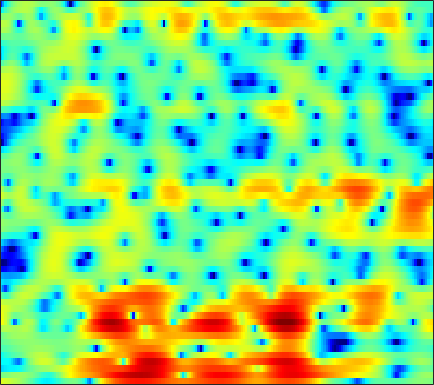

The table this chart was drawn from, first rows:
4.396, 4.1352, 3.7992, 3.4721, 3.2233, 2.8773, 2.5064, 2.2078, 1.7695, 1.2713, 0.71908, 0.2582, -0.4316, -1.2319, -1.9057, -2.8819, -3.8817, -4.5983, -5.4528, -6.1268, -6.5532, -6.6699, -6.5379, -6.0984
-0.3683, -0.3049, -0.06796, 0.2407, 0.4749, 0.7499, 0.9607, 1.077, 1.169, 1.171, 1.079, 0.9454, 0.6743, 0.3056, -0.03244, -0.5624, -1.177, -1.687, -2.407, -3.127, -3.781, -4.13, -4.26, -3.87
-8.217, -7.468, -6.801, -6.438, -6.329, -6.311, -6.266, -6.128, -5.716, -5.016, -4.143, -3.44, -2.532, -1.712, -1.175, -0.5616, -0.06455, 0.2395, 0.5681, 0.8326, 1.057, 1.212, 1.428, 1.688
-6.147, -5.917, -5.755, -5.901, -6.356, -7.534, -9.466, -11.28, -12.52, -10.25, -6.852, -4.64, -2.276, -0.4628, 0.6089, 1.734, 2.575, 3.051, 3.489, 3.727, 3.766, 3.672, 3.371, 2.857
-5.636, -4.859, -4.016, -3.336, -2.93, -2.525, -2.211, -1.979, -1.612, -1.13, -0.5504, -0.07713, 0.5649, 1.172, 1.58, 2.047, 2.416, 2.616, 2.774, 2.78, 2.639, 2.416, 1.968, 1.308
-2.706, -2.499, -2.221, -1.927, -1.684, -1.351, -1.023, -0.788, -0.4895, -0.2088, 0.06011, 0.2453, 0.4819, 0.6914, 0.8347, 0.9972, 1.118, 1.174, 1.191, 1.138, 1.041, 0.9255, 0.7432, 0.5375
-1.646, -1.4, -1.073, -0.7848, -0.5833, -0.33, -0.08158, 0.08456, 0.2726, 0.4145, 0.5228, 0.577, 0.6164, 0.6181, 0.6121, 0.5767, 0.507, 0.4391, 0.3311, 0.214, 0.09919, 0.01575, -0.07558, -0.1467
-1.228, -0.6762, -0.05525, 0.4477, 0.7245, 0.9908, 1.169, 1.266, 1.356, 1.405, 1.397, 1.357, 1.222, 0.9949, 0.7534, 0.3454, -0.1158, -0.4634, -0.8581, -1.128, -1.25, -1.279, -1.243, -1.189
1.647, 2.047, 2.228, 2.129, 1.939, 1.665, 1.482, 1.478, 1.668, 1.973, 2.235, 2.33, 2.23, 1.802, 1.243, 0.1396, -1.411, -2.907, -5.16, -7.024, -6.876, -5.657, -3.811, -2.451
5.526, 4.984, 3.682, 1.639, -0.5601, -5.077, -13.39, -11.95, -4.686, -1.02, 0.9959, 1.824, 2.308, 2.242, 1.851, 0.9104, -0.6012, -2.172, -4.604, -6.18, -5.682, -4.587, -2.954, -1.58
5.27, 4.647, 3.617, 2.366, 1.359, 0.1054, -0.7428, -0.9635, -0.7011, -0.1789, 0.2698, 0.4607, 0.4455, 0.1691, -0.2314, -0.953, -1.874, -2.585, -3.386, -3.896, -4.105, -4.017, -3.646, -3.125
4.803, 4.389, 3.894, 3.372, 2.984, 2.509, 2.139, 1.912, 1.65, 1.35, 0.9995, 0.6824, 0.1038, -0.7455, -1.585, -2.985, -4.63, -6.097, -8.426, -10.95, -12.19, -11.47, -9.311, -7.236
3.504, 3.086, 2.683, 2.457, 2.39, 2.403, 2.465, 2.509, 2.513, 2.435, 2.21, 1.927, 1.353, 0.536, -0.2702, -1.659, -3.496, -5.232, -7.936, -10.74, -12.29, -11.63, -9.692, -8.026
-1.367, -2.507, -3.265, -2.667, -1.698, -0.3047, 0.9117, 1.652, 2.432, 3.009, 3.339, 3.42, 3.351, 3.094, 2.774, 2.128, 1.32, 0.6807, -0.2219, -1.294, -2.335, -2.978, -4.014, -5.599
-8.275, -11.93, -15.04, -10.73, -7.616, -4.673, -2.624, -1.405, -0.1396, 0.8374, 1.583, 2.017, 2.464, 2.744, 2.849, 2.891, 2.784, 2.61, 2.252, 1.796, 1.214, 0.6297, -0.3095, -1.437
-6.974, -7.495, -7.935, -7.78, -7.371, -6.639, -5.793, -5.132, -4.23, -3.384, -2.545, -1.898, -1.074, -0.31, 0.2039, 0.8324, 1.343, 1.627, 1.9, 2.088, 2.124, 2.061, 1.934, 1.788
-9.79, -10.19, -10.49, -10.6, -10.61, -10.49, -10.27, -10.1, -9.775, -9.158, -8.148, -7.168, -5.671, -4.093, -2.923, -1.524, -0.2986, 0.5004, 1.413, 2.11, 2.64, 2.959, 3.256, 3.415
-17.46, -17.94, -17.4, -16.52, -16, -15.67, -15.93, -16.71, -18.8, -22.1, -21.38, -17.04, -12.05, -8.317, -6.048, -3.588, -1.634, -0.3892, 1.014, 2.104, 2.963, 3.484, 3.985, 4.279
-26.11, -26.28, -22.7, -20.09, -18.7, -17.62, -17.23, -17.21, -17.39, -17.47, -16.2, -14.33, -11.33, -8.35, -6.36, -4.035, -2.031, -0.7367, 0.7159, 1.933, 2.929, 3.511, 4.095, 4.485
-15.72, -16.55, -17.33, -17.89, -17.94, -17.73, -17.02, -16.14, -14.79, -13.32, -11.64, -10.32, -8.531, -6.694, -5.341, -3.663, -2.09, -0.9895, 0.3112, 1.473, 2.477, 3.092, 3.757, 4.243
-12.18, -13.68, -16.08, -19.46, -23.39, -28.49, -22.56, -18.59, -15.03, -12.42, -10.4, -9.14, -7.649, -6.303, -5.36, -4.108, -2.846, -1.916, -0.6647, 0.5443, 1.619, 2.357, 3.212, 3.857
-7.567, -8.596, -10.11, -11.84, -12.96, -13.64, -13.02, -11.94, -10.46, -9.201, -8.243, -7.756, -7.321, -7.093, -6.963, -6.55, -5.677, -4.68, -3.039, -1.303, 0.2757, 1.337, 2.542, 3.473
-2.543, -2.926, -3.513, -4.024, -4.346, -4.654, -4.767, -4.812, -4.796, -4.875, -5.201, -5.653, -6.754, -8.693, -11.08, -17.07, -19.66, -12.61, -6.937, -3.435, -0.9235, 0.5257, 1.973, 3.071
0.3975, 0.1913, -0.1167, -0.4025, -0.6019, -0.8151, -1.011, -1.159, -1.392, -1.705, -2.16, -2.634, -3.478, -4.539, -5.372, -6.208, -6.093, -5.23, -3.54, -1.824, -0.3165, 0.6094, 1.575, 2.265
1.072, 0.7604, 0.4352, 0.1837, 0.07694, 0.03347, 0.04687, 0.09329, 0.1216, 0.09603, 0.01395, -0.1148, -0.3075, -0.5374, -0.6834, -0.7598, -0.7016, -0.5285, -0.2154, 0.161, 0.5484, 0.7355, 0.9412, 0.9735
0.1744, -0.6655, -1.519, -1.835, -1.669, -1.11, -0.382, 0.1529, 0.7623, 1.219, 1.515, 1.654, 1.739, 1.736, 1.695, 1.608, 1.498, 1.41, 1.269, 1.101, 0.8554, 0.621, 0.2402, -0.269
-1.591, -4.637, -10.78, -13.01, -8.146, -3.798, -1.096, 0.2711, 1.557, 2.41, 2.908, 3.124, 3.201, 3.14, 3.018, 2.765, 2.466, 2.18, 1.77, 1.242, 0.5677, 0.03699, -0.8928, -1.815
1.548, -0.05584, -1.895, -2.423, -1.84, -0.4422, 0.9849, 1.867, 2.745, 3.266, 3.469, 3.396, 3.077, 2.535, 2.052, 1.427, 0.8966, 0.5865, 0.1751, -0.3617, -1.168, -2.151, -3.922, -6.442
4.018, 3.194, 2.275, 1.805, 1.726, 2.007, 2.47, 2.836, 3.233, 3.312, 3.029, 2.485, 1.32, -0.5465, -2.338, -5.013, -6.315, -5.484, -3.874, -2.744, -2.492, -2.943, -4.178, -6.682
2.511, 0.9769, -0.9887, -2.088, -1.849, -0.5188, 0.9806, 1.921, 2.768, 3.137, 2.967, 2.486, 1.265, -0.7396, -2.879, -6.387, -8.032, -6.329, -3.522, -1.564, -0.5328, -0.1412, -0.07889, -0.2782
-0.9103, -3.299, -8.14, -13.72, -10.4, -5.057, -1.9, -0.3333, 0.9926, 1.757, 2.04, 2.003, 1.655, 1.129, 0.6499, 0.1421, -0.1222, -0.03927, 0.2629, 0.7232, 1.104, 1.34, 1.454, 1.478
-0.7066, -1.365, -2.086, -2.423, -2.276, -1.696, -0.8979, -0.33, 0.3116, 0.729, 0.9482, 0.9734, 0.8936, 0.715, 0.5805, 0.4138, 0.3391, 0.3465, 0.4782, 0.6483, 0.8797, 1.006, 1.155, 1.165
-0.2556, -0.3023, -0.3169, -0.2777, -0.1787, -0.01508, 0.2052, 0.3395, 0.4883, 0.5084, 0.4027, 0.2245, -0.08519, -0.4965, -0.7948, -1.142, -1.276, -1.26, -1, -0.5993, -0.07635, 0.2748, 0.729, 1.003
-0.3894, -0.2017, 0.02638, 0.2563, 0.4214, 0.6244, 0.7729, 0.8265, 0.783, 0.5857, 0.1794, -0.2737, -1.13, -2.285, -3.346, -4.852, -5.948, -5.968, -4.861, -3.132, -1.506, -0.4595, 0.6144, 1.389
-2.048, -1.763, -1.322, -0.8166, -0.4462, 0.03263, 0.3961, 0.5958, 0.6837, 0.5686, 0.1838, -0.3219, -1.39, -3.037, -4.851, -8.636, -15.82, -17.98, -9.346, -4.598, -1.702, -0.1292, 1.332, 2.338
-7.492, -7.088, -6.055, -4.807, -3.871, -2.751, -1.818, -1.268, -0.7125, -0.4029, -0.3231, -0.4313, -0.7646, -1.309, -1.823, -2.468, -2.807, -2.615, -1.784, -0.5302, 0.7666, 1.615, 2.554, 3.172
-24.2, -19.79, -14.26, -10.69, -8.706, -6.721, -5.17, -4.251, -3.236, -2.455, -1.862, -1.512, -1.145, -0.8593, -0.6626, -0.3695, -0.002633, 0.3605, 0.9359, 1.581, 2.242, 2.685, 3.182, 3.486
-17.27, -16.68, -14.73, -12.63, -11.18, -9.527, -8.097, -7.133, -6.023, -5.011, -4.116, -3.487, -2.736, -2.023, -1.493, -0.8003, -0.08161, 0.4431, 1.165, 1.843, 2.47, 2.891, 3.327, 3.638
-15.14, -14.8, -14.13, -13.37, -12.81, -11.98, -11.1, -10.36, -9.292, -8.171, -7.076, -6.313, -5.364, -4.436, -3.729, -2.738, -1.698, -0.9003, 0.1377, 1.126, 2.005, 2.584, 3.226, 3.715
-18.32, -16.34, -15.06, -14.86, -15.34, -16.41, -17.25, -16.61, -14.37, -12.18, -10.57, -9.818, -9.131, -8.618, -8.021, -6.776, -5.04, -3.613, -1.843, -0.2654, 1.027, 1.853, 2.76, 3.475
-11.78, -11.2, -11, -11.67, -12.95, -16.16, -19.93, -19.02, -14.87, -12.12, -10.96, -11.05, -12.51, -16.61, -22.48, -16.51, -9.67, -6.5, -3.503, -1.402, 0.0825, 0.9406, 1.836, 2.554
-2.013, -2.224, -2.586, -3.128, -3.628, -4.304, -4.859, -5.049, -5.009, -4.985, -5.214, -5.597, -6.515, -7.536, -7.816, -7.035, -5.266, -3.819, -2.235, -1.119, -0.4143, -0.2371, -0.2636, -0.4352
2.747, 2.616, 2.363, 2.013, 1.706, 1.287, 0.835, 0.5007, 0.03521, -0.4713, -1.031, -1.482, -2.086, -2.584, -2.843, -2.985, -2.886, -2.7, -2.465, -2.377, -2.617, -3.189, -4.808, -8.227
3.861, 3.819, 3.663, 3.418, 3.17, 2.746, 2.249, 1.812, 1.125, 0.3444, -0.5463, -1.302, -2.381, -3.511, -4.368, -5.334, -5.962, -6.159, -5.977, -5.576, -5.314, -5.228, -5.397, -5.761
4.362, 4.361, 4.261, 4.049, 3.814, 3.389, 2.833, 2.323, 1.518, 0.536, -0.6618, -1.726, -3.454, -5.671, -7.762, -11.41, -15.54, -15.77, -12.21, -9.111, -7.022, -5.934, -4.866, -4.071
4.407, 4.442, 4.396, 4.224, 4.015, 3.632, 3.101, 2.608, 1.822, 0.8602, -0.2938, -1.313, -2.903, -4.871, -6.633, -9.31, -11.6, -11.78, -9.818, -7.514, -5.68, -4.694, -3.726, -3.114
3.629, 3.747, 3.817, 3.769, 3.642, 3.341, 2.893, 2.461, 1.759, 0.9479, 0.06394, -0.6252, -1.543, -2.402, -2.978, -3.565, -3.829, -3.772, -3.401, -2.842, -2.255, -1.888, -1.639, -1.715
1.607, 1.961, 2.335, 2.552, 2.577, 2.398, 1.986, 1.525, 0.7349, -0.1815, -1.106, -1.686, -2.205, -2.316, -2.164, -1.767, -1.231, -0.7859, -0.2216, 0.2844, 0.6669, 0.8515, 0.8788, 0.6112
-2.688, -1.664, -0.5666, 0.1569, 0.4419, 0.4574, 0.04441, -0.5601, -1.798, -3.615, -6.007, -7.941, -9.202, -7.586, -5.646, -3.349, -1.535, -0.4545, 0.6798, 1.536, 2.13, 2.433, 2.648, 2.65
-8.071, -5.868, -3.844, -2.585, -2.034, -1.738, -1.962, -2.473, -3.661, -5.563, -8.429, -11.26, -13.53, -10.26, -7.339, -4.349, -2.179, -0.9472, 0.3479, 1.316, 2.024, 2.403, 2.777, 3.015
-7.488, -6.053, -4.522, -3.452, -2.92, -2.54, -2.487, -2.645, -3.065, -3.635, -4.212, -4.503, -4.518, -4.005, -3.349, -2.318, -1.282, -0.5706, 0.2427, 0.8913, 1.41, 1.719, 2.043, 2.301
-4.243, -3.644, -2.96, -2.426, -2.147, -1.95, -1.886, -1.899, -1.958, -2.017, -2.003, -1.928, -1.711, -1.38, -1.082, -0.6305, -0.1927, 0.1025, 0.4133, 0.6329, 0.7699, 0.8483, 0.9172, 1.01
-0.9889, -0.7733, -0.6134, -0.5994, -0.6911, -0.9064, -1.189, -1.374, -1.503, -1.431, -1.155, -0.8536, -0.3927, 0.05843, 0.3497, 0.6446, 0.8079, 0.8329, 0.737, 0.4895, 0.05829, -0.3663, -0.9738, -1.472
1.884, 1.894, 1.714, 1.227, 0.6452, -0.4176, -1.812, -2.934, -3.961, -3.695, -2.402, -1.273, 0.01765, 0.9386, 1.396, 1.675, 1.665, 1.491, 1.074, 0.4045, -0.5815, -1.687, -3.863, -7.403
2.614, 2.637, 2.434, 1.875, 1.137, -0.5055, -3.278, -6.729, -16.18, -12.02, -4.983, -2.215, -0.05038, 1.04, 1.349, 1.251, 0.697, 0.1192, -0.6893, -1.33, -1.788, -2.152, -3.001, -4.19
0.1718, 0.5202, 0.8853, 1.077, 1.028, 0.6543, 0.003521, -0.5389, -1.005, -0.7688, 0.006239, 0.6403, 1.212, 1.27, 0.8506, -0.3837, -2.668, -5.278, -9.918, -10.23, -6.279, -4.042, -2.128, -0.9613
-6.29, -4.851, -2.881, -1.288, -0.3801, 0.542, 1.179, 1.525, 1.892, 2.206, 2.451, 2.537, 2.467, 2.072, 1.496, 0.2354, -1.617, -3.388, -5.548, -5.755, -3.967, -2.49, -0.9181, 0.1305
-15.55, -10.65, -6.598, -3.962, -2.499, -1.004, 0.1142, 0.7751, 1.48, 1.988, 2.334, 2.485, 2.527, 2.37, 2.138, 1.676, 1.11, 0.6833, 0.2378, 0.07143, 0.1455, 0.2943, 0.493, 0.5755
